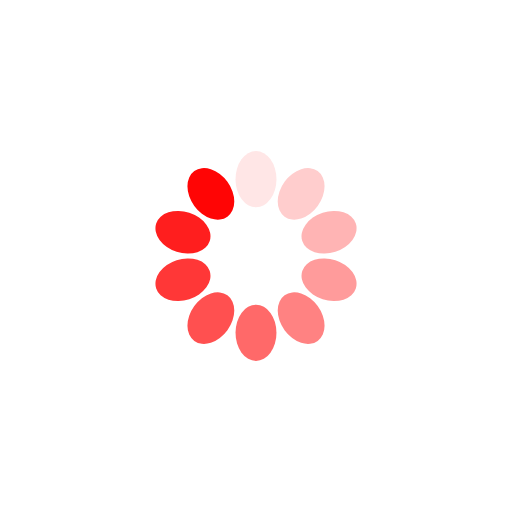
t = 0.00 s
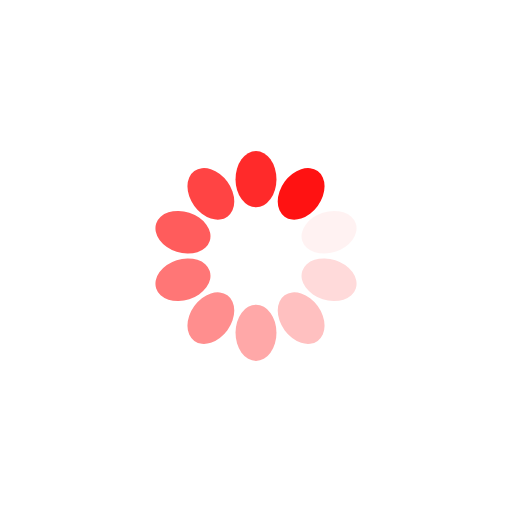
t = 0.13 s
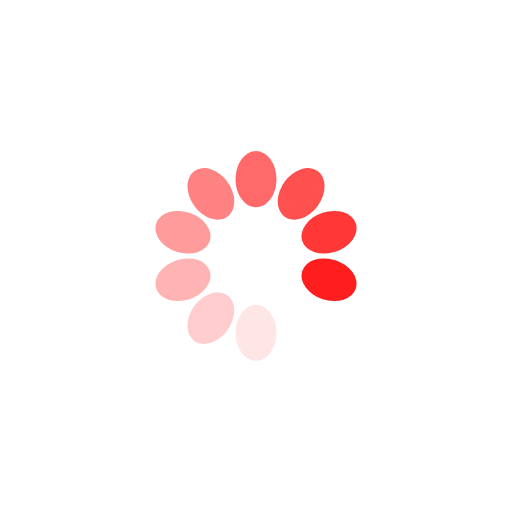
t = 0.27 s
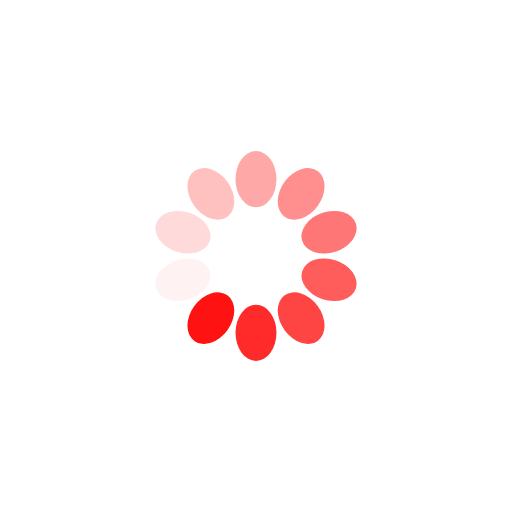
t = 0.40 s

The animated SVG that drew these frames (rendered in a browser with its animation timeline set to each time). Animation: 10 SMIL elements (animate=10); one cycle of 0.54 s, repeats indefinitely.

<?xml version="1.0" encoding="utf-8"?>
<svg xmlns="http://www.w3.org/2000/svg" xmlns:xlink="http://www.w3.org/1999/xlink" style="margin: auto; background: white; display: block; shape-rendering: auto;" width="290px" height="290px" viewBox="0 0 100 100" preserveAspectRatio="xMidYMid">
<g transform="rotate(0 50 50)">
  <rect x="46" y="29.5" rx="4" ry="5.5" width="8" height="11" fill="#ff0505">
    <animate attributeName="opacity" values="1;0" keyTimes="0;1" dur="0.53475935828877s" begin="-0.481283422459893s" repeatCount="indefinite"></animate>
  </rect>
</g><g transform="rotate(36 50 50)">
  <rect x="46" y="29.5" rx="4" ry="5.5" width="8" height="11" fill="#ff0505">
    <animate attributeName="opacity" values="1;0" keyTimes="0;1" dur="0.53475935828877s" begin="-0.427807486631016s" repeatCount="indefinite"></animate>
  </rect>
</g><g transform="rotate(72 50 50)">
  <rect x="46" y="29.5" rx="4" ry="5.5" width="8" height="11" fill="#ff0505">
    <animate attributeName="opacity" values="1;0" keyTimes="0;1" dur="0.53475935828877s" begin="-0.374331550802139s" repeatCount="indefinite"></animate>
  </rect>
</g><g transform="rotate(108 50 50)">
  <rect x="46" y="29.5" rx="4" ry="5.5" width="8" height="11" fill="#ff0505">
    <animate attributeName="opacity" values="1;0" keyTimes="0;1" dur="0.53475935828877s" begin="-0.320855614973262s" repeatCount="indefinite"></animate>
  </rect>
</g><g transform="rotate(144 50 50)">
  <rect x="46" y="29.5" rx="4" ry="5.5" width="8" height="11" fill="#ff0505">
    <animate attributeName="opacity" values="1;0" keyTimes="0;1" dur="0.53475935828877s" begin="-0.267379679144385s" repeatCount="indefinite"></animate>
  </rect>
</g><g transform="rotate(180 50 50)">
  <rect x="46" y="29.5" rx="4" ry="5.5" width="8" height="11" fill="#ff0505">
    <animate attributeName="opacity" values="1;0" keyTimes="0;1" dur="0.53475935828877s" begin="-0.213903743315508s" repeatCount="indefinite"></animate>
  </rect>
</g><g transform="rotate(216 50 50)">
  <rect x="46" y="29.5" rx="4" ry="5.5" width="8" height="11" fill="#ff0505">
    <animate attributeName="opacity" values="1;0" keyTimes="0;1" dur="0.53475935828877s" begin="-0.160427807486631s" repeatCount="indefinite"></animate>
  </rect>
</g><g transform="rotate(252 50 50)">
  <rect x="46" y="29.5" rx="4" ry="5.5" width="8" height="11" fill="#ff0505">
    <animate attributeName="opacity" values="1;0" keyTimes="0;1" dur="0.53475935828877s" begin="-0.106951871657754s" repeatCount="indefinite"></animate>
  </rect>
</g><g transform="rotate(288 50 50)">
  <rect x="46" y="29.5" rx="4" ry="5.5" width="8" height="11" fill="#ff0505">
    <animate attributeName="opacity" values="1;0" keyTimes="0;1" dur="0.53475935828877s" begin="-0.053475935828877s" repeatCount="indefinite"></animate>
  </rect>
</g><g transform="rotate(324 50 50)">
  <rect x="46" y="29.5" rx="4" ry="5.5" width="8" height="11" fill="#ff0505">
    <animate attributeName="opacity" values="1;0" keyTimes="0;1" dur="0.53475935828877s" begin="0s" repeatCount="indefinite"></animate>
  </rect>
</g>
<!-- [ldio] generated by https://loading.io/ --></svg>